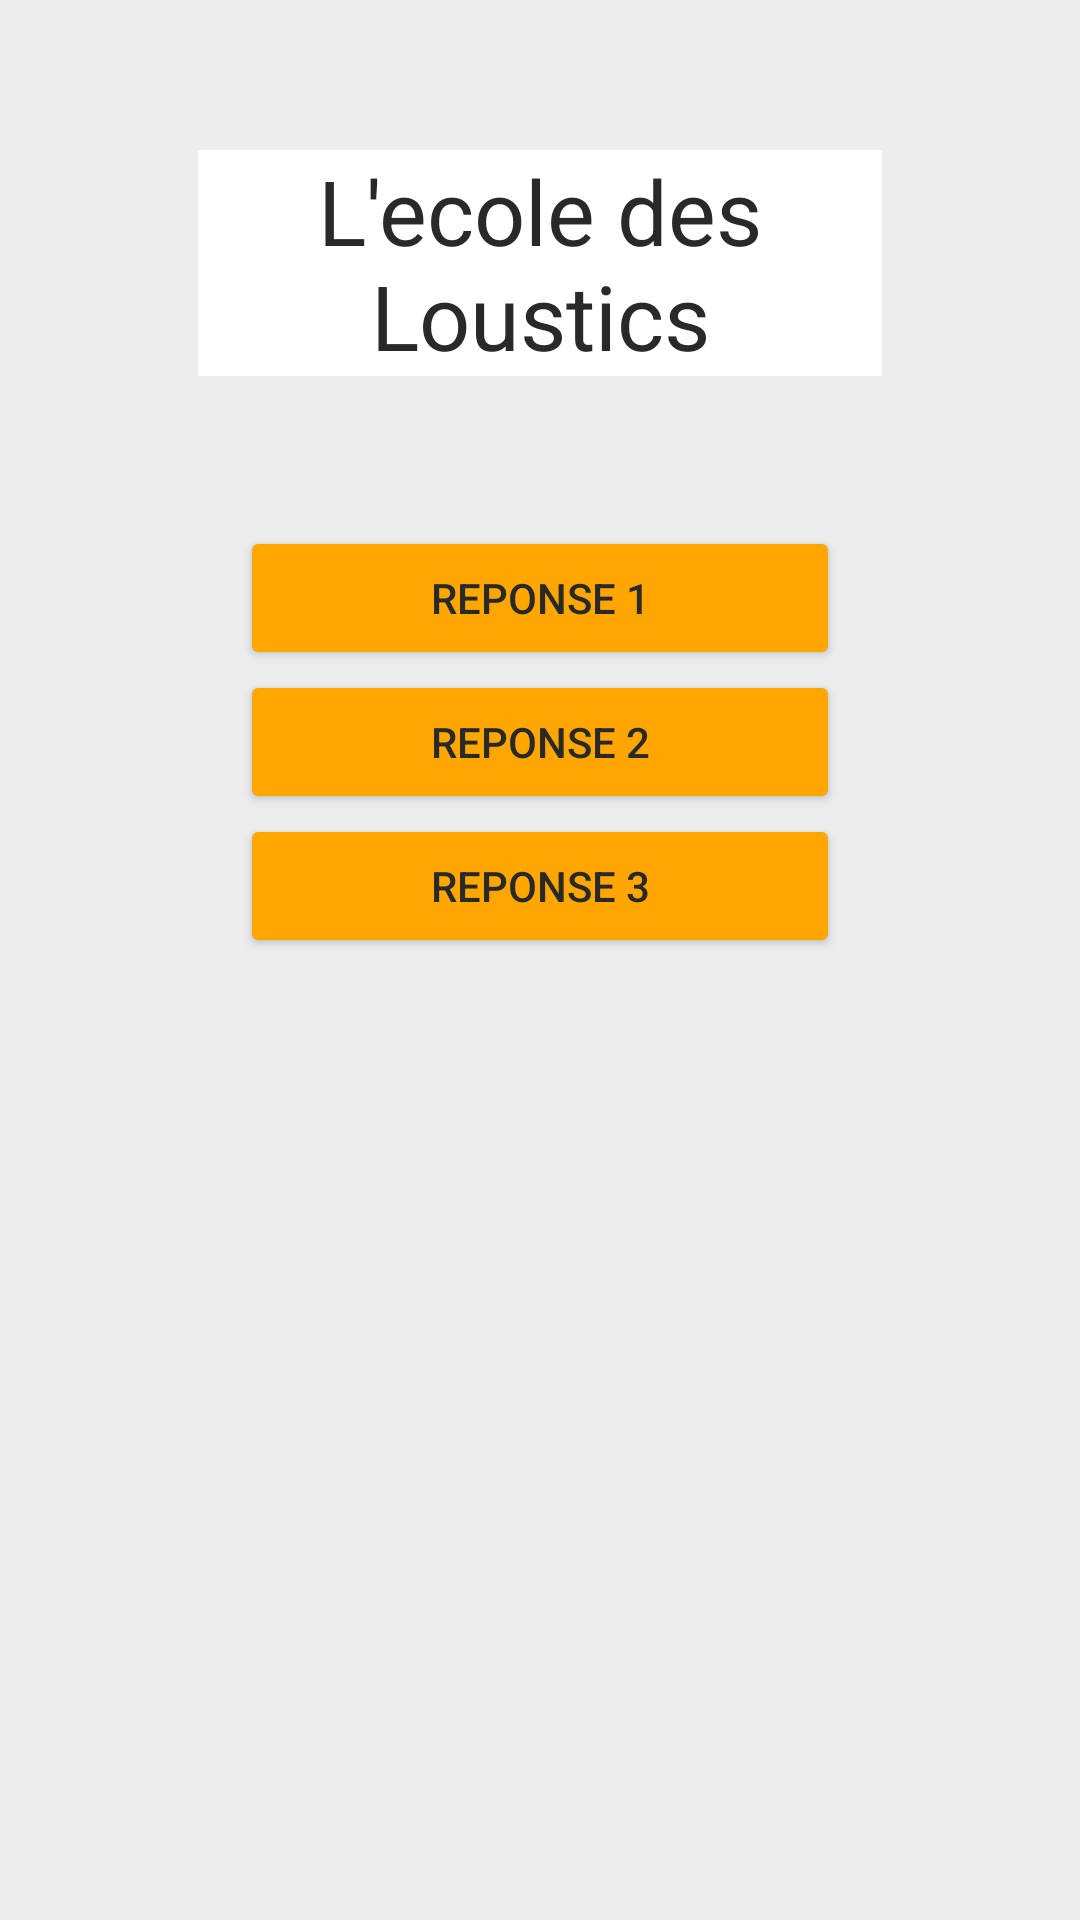

Layout XML and referenced resources for this Android screen:
<!-- AndroidManifest.xml: application theme Theme.Projet -->
<!-- res/layout/activity_question.xml -->
<?xml version="1.0" encoding="utf-8"?>
<RelativeLayout xmlns:android="http://schemas.android.com/apk/res/android"
    android:id="@+id/main_layout"
    android:layout_width="match_parent"
    android:layout_height="match_parent"
    android:paddingLeft="16dp"
    android:paddingRight="16dp"
    android:background="@color/light"
    >

    <TextView
        android:id="@+id/question_Question"
        android:layout_width="match_parent"
        android:layout_height="wrap_content"
        android:layout_centerHorizontal="true"
        android:gravity="center"
        android:layout_margin="50sp"
        android:textSize="30sp"
        android:textColor="@color/blacky"
        android:background="@color/white"
        android:text="@string/app_name"
        />

    <Button
        android:id="@+id/question_bouton1"
        android:layout_width="200sp"
        android:layout_height="wrap_content"
        android:layout_below="@+id/question_Question"
        android:layout_centerHorizontal="true"
        android:text="reponse 1"
        android:textColor="@color/blacky"
        android:backgroundTint="@color/orange"
        />

    <Button
        android:id="@+id/question_bouton2"
        android:layout_width="200sp"
        android:layout_height="wrap_content"
        android:layout_below="@+id/question_bouton1"
        android:layout_centerHorizontal="true"
        android:text="reponse 2"
        android:textColor="@color/blacky"
        android:backgroundTint="@color/orange"
        />

    <Button
        android:id="@+id/question_bouton3"
        android:layout_width="200sp"
        android:layout_height="wrap_content"
        android:layout_below="@+id/question_bouton2"
        android:layout_centerHorizontal="true"
        android:text="reponse 3"
        android:textColor="@color/blacky"
        android:backgroundTint="@color/orange"
        />

    <TextView
        android:id="@+id/question_Avancement"
        android:layout_width="match_parent"
        android:layout_height="wrap_content"
        android:layout_centerHorizontal="true"
        android:layout_alignParentBottom="true"
        android:gravity="center"
        android:layout_margin="50sp"
        android:textSize="30sp"
        android:textColor="@color/blacky"
        android:text=""
        />
</RelativeLayout>
<!-- resources referenced by this layout -->
<resources>
  <color name="blacky">#292929</color>
  <color name="light">#EDEDED</color>
  <color name="orange">#ffa600</color>
  <color name="white">#FFFFFFFF</color>
  <string name="app_name">L\'ecole des Loustics</string>
  <style name="Theme.Projet" parent="Theme.MaterialComponents.DayNight.NoActionBar">
          
          <item name="colorPrimary">@color/orange</item>
  
          <item name="android:statusBarColor" tools:targetApi="l">?attr/colorPrimary</item>
          
      </style>
</resources>
